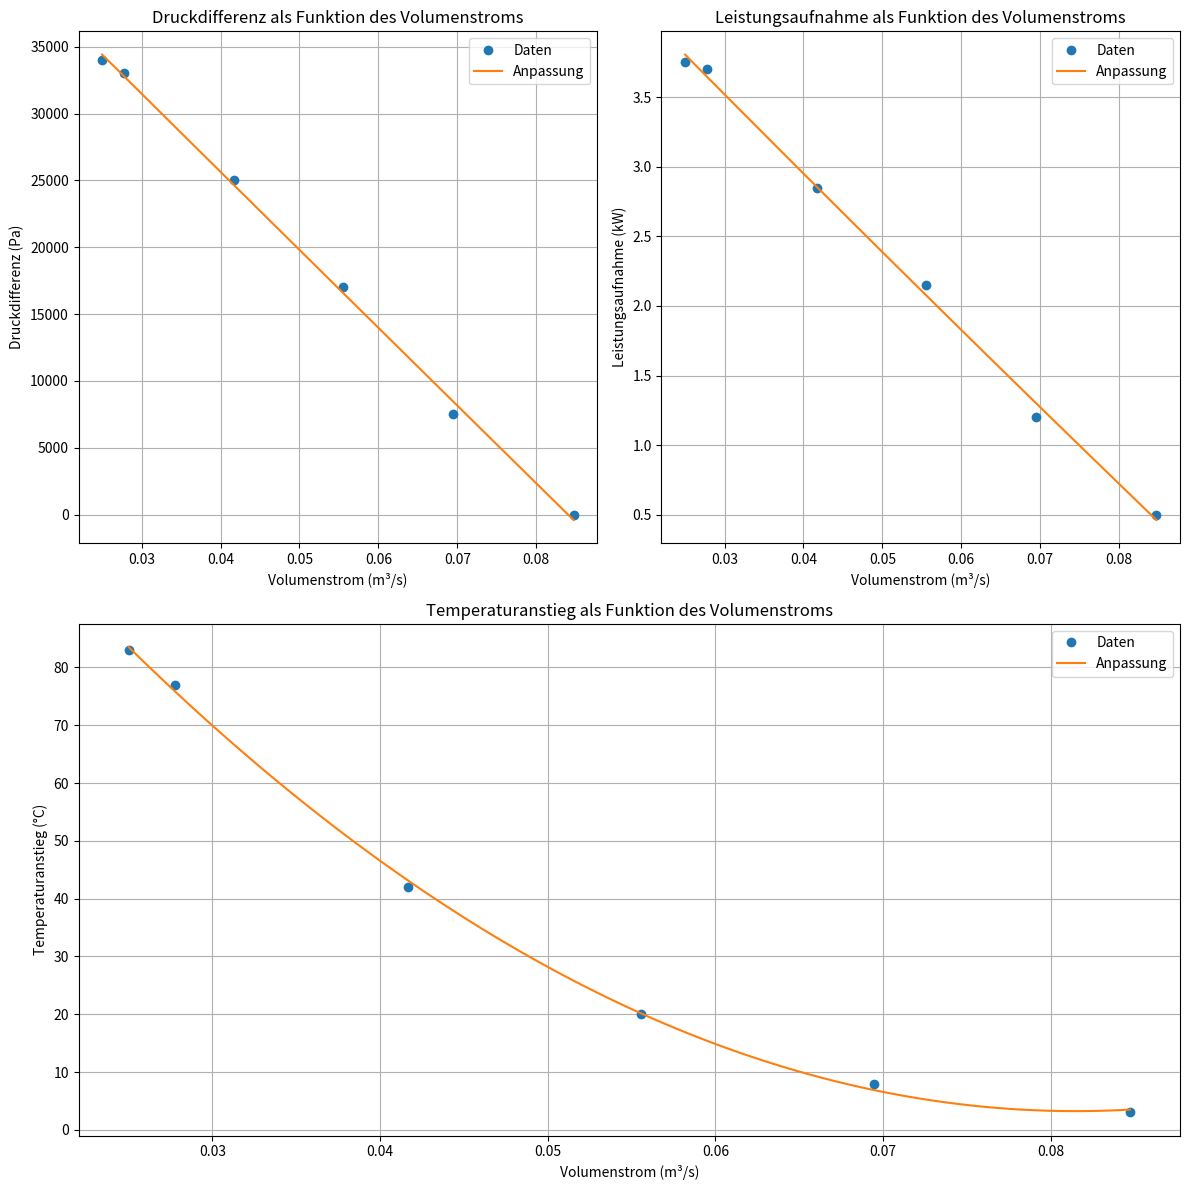
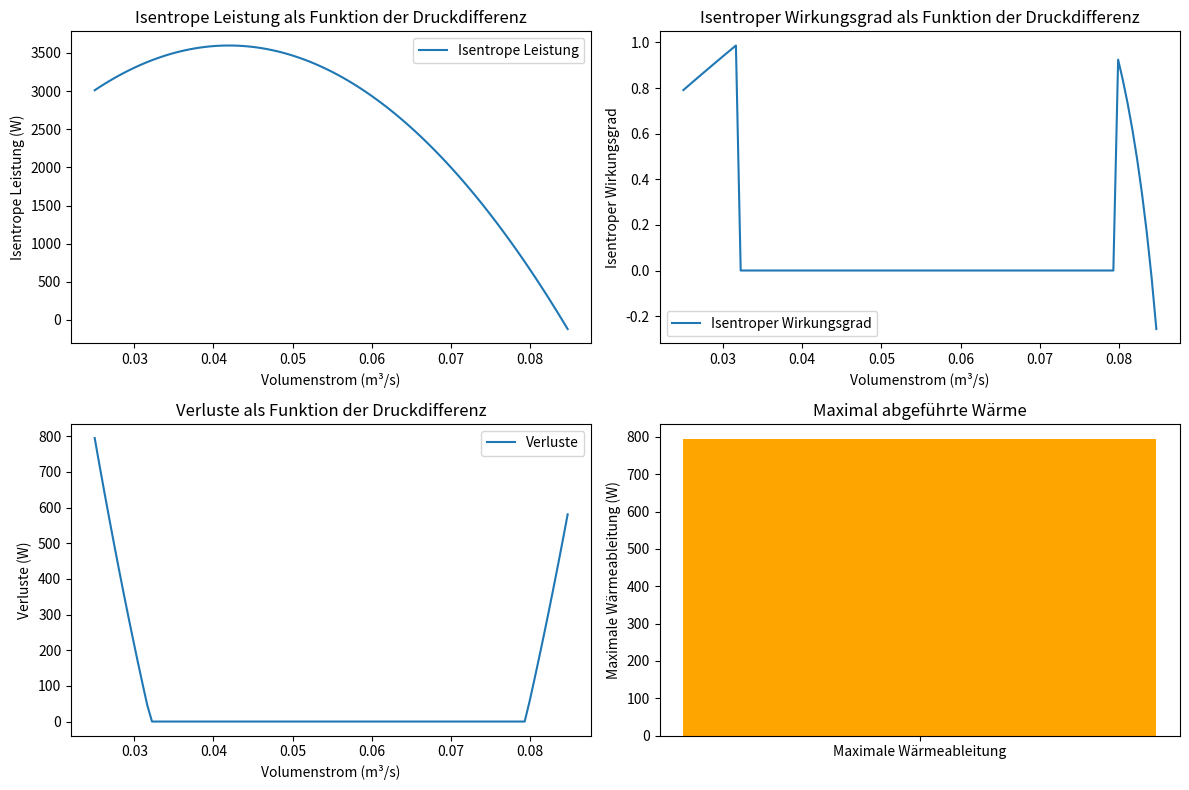

The script that saved these images, in order:
"""
Dienstag, 03.11.24
[redacted]
--------------------------------
Aufgabe 4 - Datenanpassung
Teilaufgabe 1 - Funktion aus Daten
Teilaufgabe 2 - Parameter speichern
Teilaufgabe 3 - Berechnungen
Teilaufgabe 4 - maximal abgeführte Wärme
"""
import numpy as np
import pandas as pd
import matplotlib.pyplot as plt
from scipy.optimize import curve_fit

# Gegebene Daten (Abgelesen aus Datenblatt)
volume_flow_data = np.array([305, 250, 200, 150, 100, 90]) / 3600  # m³/h zu m³/s
pressure_diff_data = np.array([0, 75, 170, 250, 330, 340]) * 100  # mBar zu Pa
power_input_data = np.array([0.5, 1.2, 2.15, 2.85, 3.7, 3.75]) * 1000  # kW in W
temperature_increase_data = np.array([3, 8, 20, 42, 77, 83])  # °C

# Funktionen ---------------------------------------------------------------------------------
# Quadratische Funktion
def quadratic(x, a, b, c):
    return a * x ** 2 + b * x + c

def pressure_difference(v):
    return quadratic(v, *params_pressure)

def power_input(v):
    return quadratic(v, *params_power)

def temperature_increase(v):
    return quadratic(v, *params_temp)

# Aufgabe 1) Datenanpassung mit einer quadratischen Funktion
# Anpassung für Druckdifferenz, Leistungsaufnahme und Temperaturanstieg als Funktionen des Volumenstroms
# Kovarianzmatrix wird nicht genutzt, deswegen: _
params_pressure, _ = curve_fit(quadratic, volume_flow_data, pressure_diff_data)
params_power, _ = curve_fit(quadratic, volume_flow_data, power_input_data)
params_temp, _ = curve_fit(quadratic, volume_flow_data, temperature_increase_data)

# Aufgabe 2) Parameter speichern ----------------------------------------
parameter_data = {
    'Parameter': ['a', 'b', 'c'],
    'Druckdifferenz': params_pressure,
    'Leistungsaufnahme': params_power,
    'Temperaturanstieg': params_temp
}
parameter_df = pd.DataFrame(parameter_data)  # Erstellen eines DataFrames vom Dictionary
output_file = "parameter_speicherung.xlsx"
try:
    parameter_df.to_excel(output_file, index=False)  # DataFrame als Excel speichern und nur Daten speichern
    print(f"Parameter wurden in '{output_file}' gespeichert.")
except PermissionError:
    print(f"Fehler: Keine Berechtigung zum Speichern der Datei '{output_file}'")
except Exception as e:
    print(f"Fehler beim Speichern der Datei '{output_file}': {e}")

# Plotten der angepassten Funktionen (Aufgabe 1,2)) ---------------------------------------------------------
volume_flows = np.linspace(min(volume_flow_data), max(volume_flow_data), 100)
temperature_increases = [temperature_increase(v) for v in volume_flows]

plt.figure(figsize=(12, 12))

# Plot der Druckdifferenz
plt.subplot(2, 2, 1)
plt.plot(volume_flow_data, pressure_diff_data, 'o', label="Daten")
plt.plot(volume_flows, pressure_difference(volume_flows), '-', label="Anpassung")
plt.xlabel("Volumenstrom (m³/s)")
plt.ylabel("Druckdifferenz (Pa)")
plt.legend()
plt.grid()
plt.title("Druckdifferenz als Funktion des Volumenstroms")

# Plot der Leistungsaufnahme
plt.subplot(2, 2, 2)
plt.plot(volume_flow_data, power_input_data / 1000, 'o', label="Daten")
plt.plot(volume_flows, power_input(volume_flows) / 1000, '-', label="Anpassung")
plt.xlabel("Volumenstrom (m³/s)")
plt.ylabel("Leistungsaufnahme (kW)")
plt.legend()
plt.grid()
plt.title("Leistungsaufnahme als Funktion des Volumenstroms")

# Plot für Temperaturanstieg
plt.subplot(2, 1, 2)
plt.plot(volume_flow_data, temperature_increase_data, 'o', label="Daten")
plt.plot(volume_flows, temperature_increases, '-', label="Anpassung")
plt.xlabel("Volumenstrom (m³/s)")
plt.ylabel("Temperaturanstieg (°C)")
plt.legend()
plt.grid()
plt.title("Temperaturanstieg als Funktion des Volumenstroms")

plt.tight_layout()
plt.show()

# Aufgabe 3 und 4 ----------------------------------------------------------------------------------
k = 1.4  # Isentropenexponent für Luft

# Funktionen für die Aufgabe 3,4 -------------------------------------------
# Bei kleinen Druckänerungen kann diese Formel genutzt werden:
def isentropic_power(v):
    dP = pressure_difference(v)
    return v * dP * (k / (k - 1))

# Berechnung des Wirkungsgrads
def efficiency(v):
    P_isentropic = isentropic_power(v)
    P_actual = power_input(v)
    return P_isentropic / P_actual if P_actual > P_isentropic else 0

# Berechnung der Verluste
def losses(v):
    P_isentropic = isentropic_power(v)
    P_actual = power_input(v)
    return P_actual - P_isentropic if P_actual > P_isentropic else 0

volume_flows = np.linspace(min(volume_flow_data), max(volume_flow_data), 100)
isentropic_powers = [isentropic_power(v) for v in volume_flows]
efficiencies = [efficiency(v) for v in volume_flows]
losses_values = [losses(v) for v in volume_flows]

# Maximale Wärmeableitung als höchste Verlustleistung
max_heat_rejection = max(losses_values)

# Ausgabe der maximalen abgeführten Wärme
print(f"Maximal abzuführende Wärmeleistung (W): {max_heat_rejection}")

# Plot der Ergebnisse für Aufgabe 3 und 4
plt.figure(figsize=(12, 8))

# Plot der isentropen Leistung
plt.subplot(2, 2, 1)
plt.plot(volume_flows, np.array(isentropic_powers), label="Isentrope Leistung")
plt.xlabel("Volumenstrom (m³/s)")
plt.ylabel("Isentrope Leistung (W)")
plt.legend()
plt.title("Isentrope Leistung als Funktion der Druckdifferenz")

# Plot des isentropen Wirkungsgrades
plt.subplot(2, 2, 2)
plt.plot(volume_flows, efficiencies, label="Isentroper Wirkungsgrad")
plt.xlabel("Volumenstrom (m³/s)")
plt.ylabel("Isentroper Wirkungsgrad")
plt.legend()
plt.title("Isentroper Wirkungsgrad als Funktion der Druckdifferenz")

# Plot der Verluste
plt.subplot(2, 2, 3)
plt.plot(volume_flows, np.array(losses_values), label="Verluste")
plt.xlabel("Volumenstrom (m³/s)")
plt.ylabel("Verluste (W)")
plt.legend()
plt.title("Verluste als Funktion der Druckdifferenz")

# Darstellung der maximalen Wärmeableitung
plt.subplot(2, 2, 4)
plt.bar(["Maximale Wärmeableitung"], [max_heat_rejection], color="orange")
plt.ylabel("Maximale Wärmeableitung (W)")
plt.title("Maximal abgeführte Wärme")

plt.tight_layout()
plt.show()